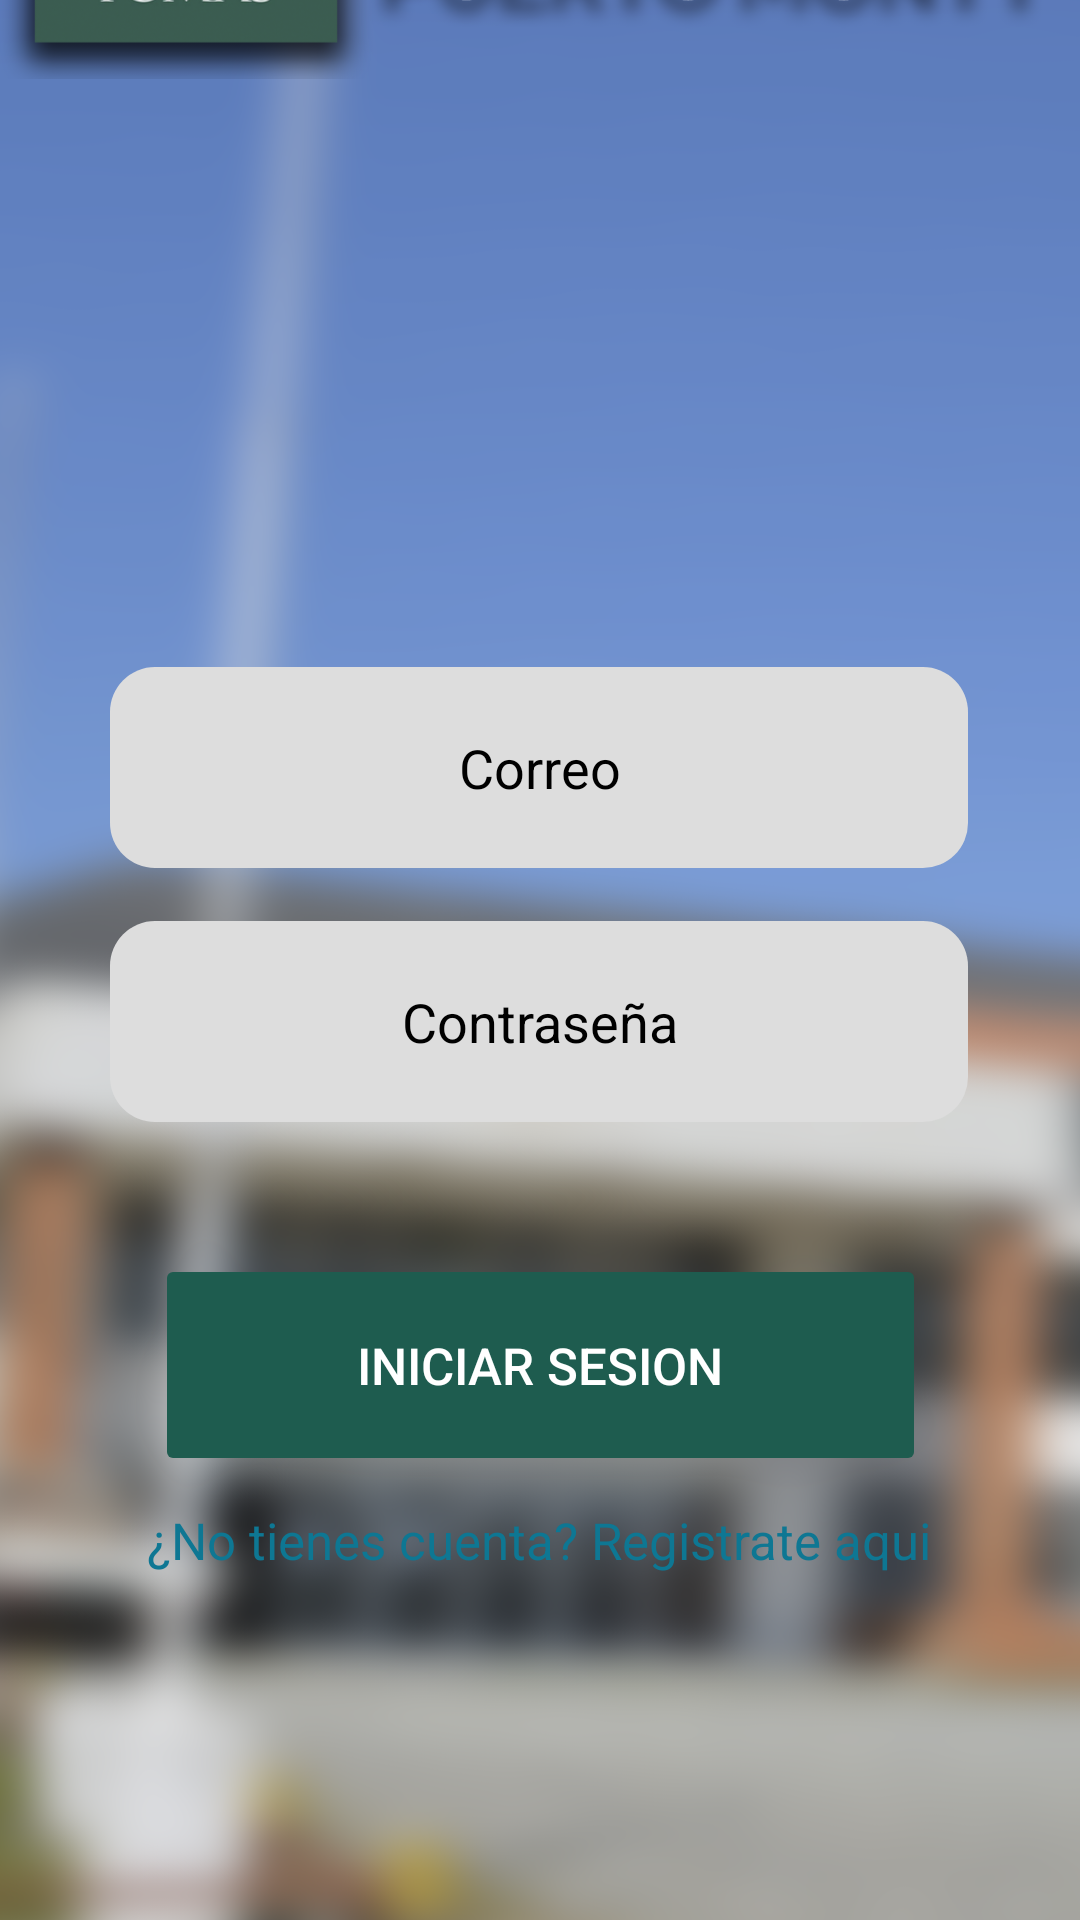

Produce the Android XML layout that renders to this screen, including the resource entries it uses.
<!-- AndroidManifest.xml: application theme Theme.SantoTomasAyudaPM -->
<!-- res/layout/pantalla_inicio_sesion.xml -->
<?xml version="1.0" encoding="utf-8"?>
<androidx.constraintlayout.widget.ConstraintLayout xmlns:android="http://schemas.android.com/apk/res/android"
    xmlns:app="http://schemas.android.com/apk/res-auto"
    xmlns:tools="http://schemas.android.com/tools"
    android:layout_width="match_parent"
    android:layout_height="match_parent">

    <include layout="@layout/interfaz_base" />

    <View
        android:id="@+id/view"
        android:layout_width="349dp"
        android:layout_height="356dp"
        android:layout_marginBottom="84dp"
        android:background="@drawable/rdborder"
        app:layout_constraintBottom_toBottomOf="parent"
        app:layout_constraintEnd_toEndOf="parent"
        app:layout_constraintStart_toStartOf="parent" />

    <Button
        android:id="@+id/boton_inicio_sesion"
        android:layout_width="257dp"
        android:layout_height="74dp"
        android:layout_marginBottom="148dp"
        android:backgroundTint="#1E5C4F"
        android:text="@string/iniciar_sesion"
        android:textSize="17sp"
        android:textColor="@color/white"
        android:translationZ="300dp"
        app:layout_constraintBottom_toBottomOf="parent"
        app:layout_constraintEnd_toEndOf="parent"
        app:layout_constraintStart_toStartOf="parent" />

    <EditText
        android:id="@+id/correoInicioSesion"
        android:layout_width="286dp"
        android:layout_height="67dp"
        android:autofillHints="emailAddress"
        android:background="@drawable/rdborder_edittext"
        android:ems="10"
        android:gravity="center"
        android:hint="@string/correoInicio"
        android:inputType="textEmailAddress"
        android:textColorHint="@color/black"
        app:layout_constraintBottom_toTopOf="@+id/boton_inicio_sesion"
        app:layout_constraintEnd_toEndOf="@+id/view"
        app:layout_constraintHorizontal_bias="0.492"
        app:layout_constraintStart_toStartOf="@+id/view"
        app:layout_constraintTop_toTopOf="@+id/view"
        app:layout_constraintVertical_bias="0.148" />

    <EditText
        android:id="@+id/passwordInicioSesion"
        android:layout_width="286dp"
        android:layout_height="67dp"
        android:autofillHints="password"
        android:background="@drawable/rdborder_edittext"
        android:ems="10"
        android:gravity="center"
        android:hint="@string/password"
        android:inputType="textPassword"
        android:textColorHint="@color/black"
        app:layout_constraintBottom_toTopOf="@+id/boton_inicio_sesion"
        app:layout_constraintEnd_toEndOf="@+id/view"
        app:layout_constraintHorizontal_bias="0.492"
        app:layout_constraintStart_toStartOf="@+id/view"
        app:layout_constraintTop_toTopOf="@+id/view"
        app:layout_constraintVertical_bias="0.708" />

    <TextView
        android:id="@+id/RegistrarseButton"
        android:layout_width="wrap_content"
        android:layout_height="wrap_content"
        android:autoLink="web"
        android:text="¿No tienes cuenta? Registrate aqui"
        android:textColor="@color/bluelink"
        android:textSize="17sp"
        app:layout_constraintBottom_toBottomOf="parent"
        app:layout_constraintEnd_toEndOf="parent"
        app:layout_constraintHorizontal_bias="0.498"
        app:layout_constraintStart_toStartOf="parent"
        app:layout_constraintTop_toBottomOf="@+id/boton_inicio_sesion"
        app:layout_constraintVertical_bias="0.081"
        tools:ignore="HardcodedText" />


</androidx.constraintlayout.widget.ConstraintLayout>
<!-- res/layout/interfaz_base.xml (included above) -->
<?xml version="1.0" encoding="utf-8"?>
<androidx.constraintlayout.widget.ConstraintLayout xmlns:android="http://schemas.android.com/apk/res/android"
    xmlns:app="http://schemas.android.com/apk/res-auto"
    xmlns:tools="http://schemas.android.com/tools"
    android:layout_width="match_parent"
    android:layout_height="match_parent"
    android:background="@drawable/fondo"
    >

    <ImageView
        android:id="@+id/imgConfiguration"
        android:layout_width="wrap_content"
        android:layout_height="wrap_content"
        android:layout_marginBottom="524dp"
        app:layout_constraintBottom_toBottomOf="parent"
        app:layout_constraintStart_toStartOf="parent"
        app:srcCompat="@drawable/logo" />
</androidx.constraintlayout.widget.ConstraintLayout>
<!-- resources referenced by this layout -->
<resources>
  <color name="black">#FF000000</color>
  <color name="bluelink">#0E7793</color>
  <color name="white">#FFFFFFFF</color>
  <!-- drawable fondo: png bitmap (drawable, 643962 bytes) -->
  <!-- drawable logo: png bitmap (drawable, 131843 bytes) -->
  <!-- drawable rdborder_edittext (drawable) -->
  <?xml version="1.0" encoding="utf-8"?>
  <shape xmlns:android="http://schemas.android.com/apk/res/android"
      android:shape="rectangle">
      <solid android:color="@color/gris"/>
      <corners android:radius="15dp"/>
  </shape>
  <string name="correoInicio">Correo</string>
  <string name="iniciar_sesion">iniciar sesion</string>
  <string name="password">Contraseña</string>
  <style name="Theme.SantoTomasAyudaPM" parent="Base.Theme.SantoTomasAyudaPM" />
  <color name="gris">#DDDDDD</color>
  <style name="Base.Theme.SantoTomasAyudaPM" parent="Theme.Material3.DayNight.NoActionBar">
          
          
      </style>
</resources>
